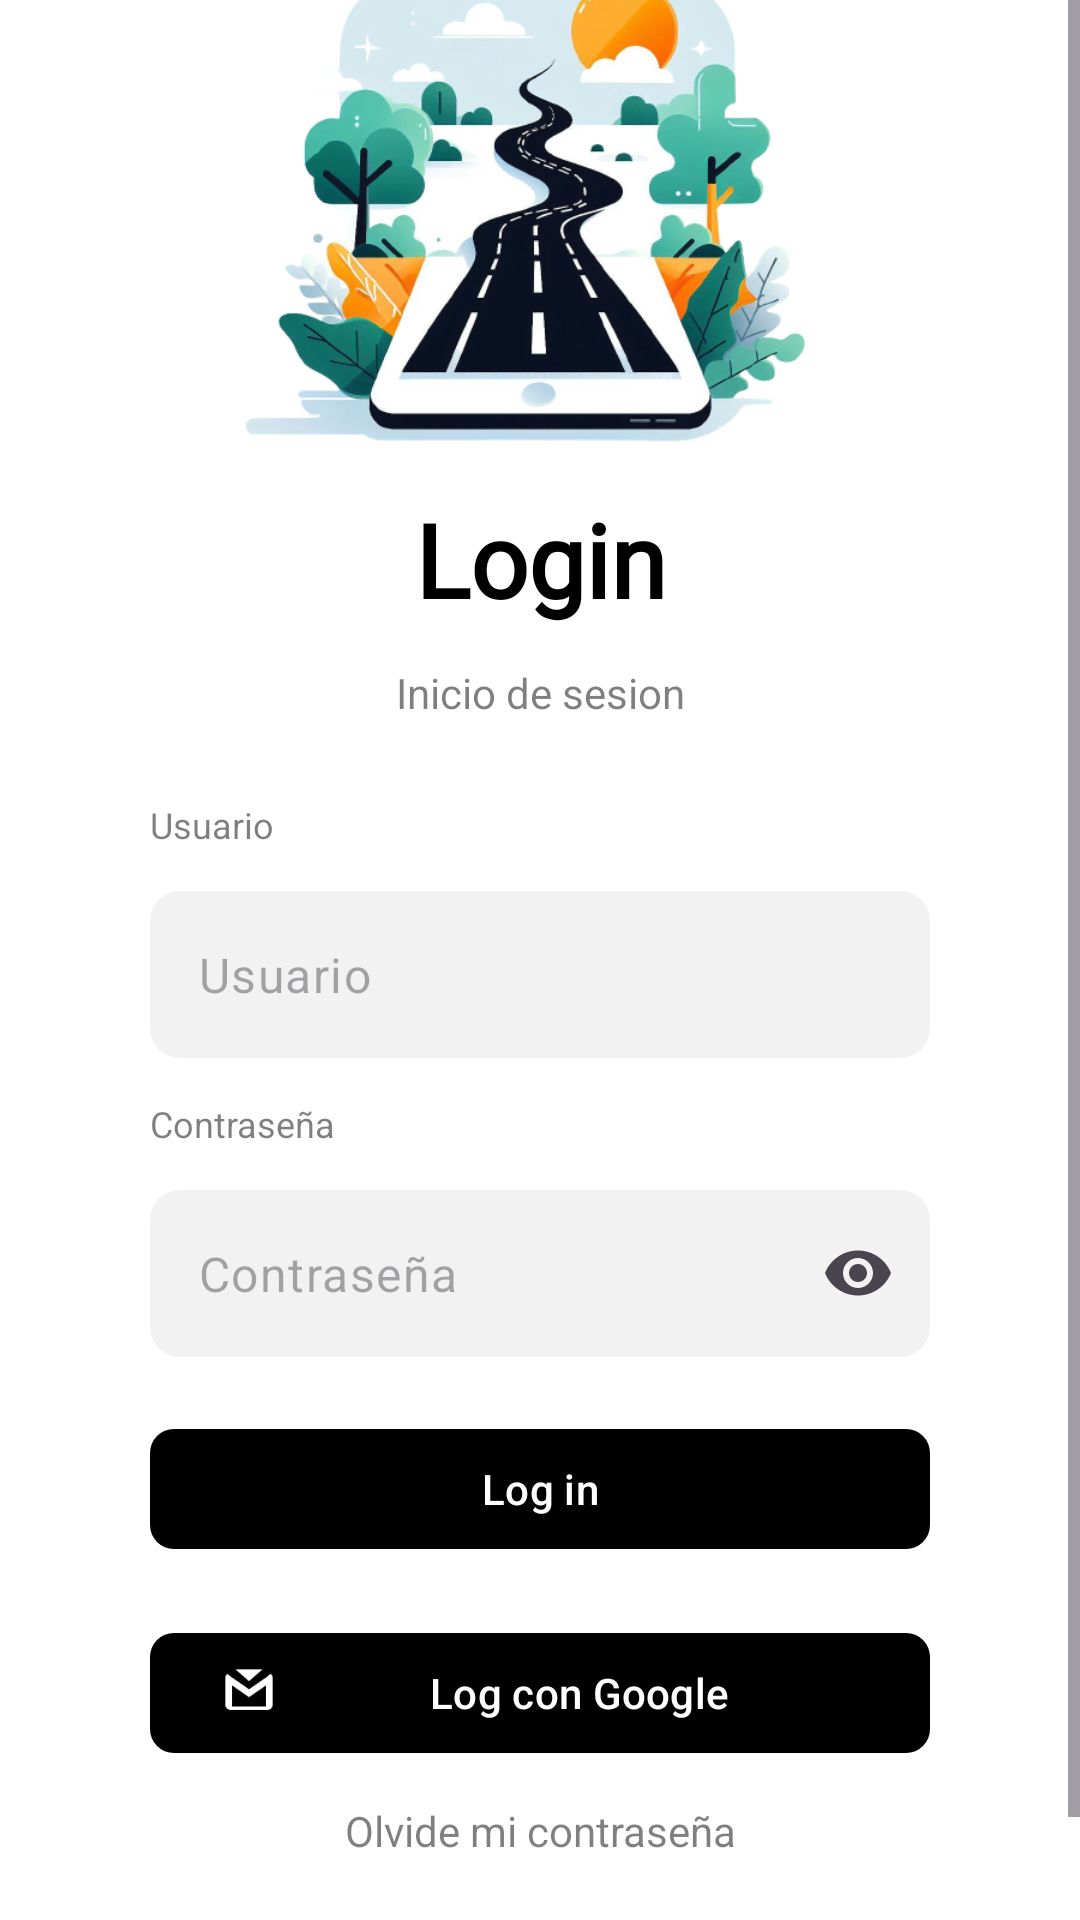

The Android layout XML behind this screen, and the referenced resources:
<!-- AndroidManifest.xml: application theme Theme.AppMovil -->
<!-- res/layout/activity_main.xml -->
<?xml version="1.0" encoding="utf-8"?>
<androidx.constraintlayout.widget.ConstraintLayout xmlns:android="http://schemas.android.com/apk/res/android"
    xmlns:app="http://schemas.android.com/apk/res-auto"
    xmlns:tools="http://schemas.android.com/tools"
    android:layout_width="wrap_content"
    android:layout_height="match_parent"
    android:background="@color/white"
    android:backgroundTint="@color/white"
    tools:context="com.dam2.tripify.MainActivity">


    

    <ScrollView
        android:id="@+id/scrollView"
        android:layout_width="wrap_content"
        android:layout_height="0dp"
        app:layout_constraintBottom_toBottomOf="parent"
        app:layout_constraintEnd_toEndOf="parent"
        app:layout_constraintHorizontal_bias="0.5"
        app:layout_constraintStart_toStartOf="parent"
        app:layout_constraintTop_toTopOf="parent"
        app:layout_constraintVertical_bias="0.5">

        <LinearLayout
            android:layout_width="match_parent"
            android:layout_height="wrap_content"
            android:layout_gravity="center"
            android:background="@color/white"
            android:backgroundTint="@color/white"
            android:orientation="vertical">

            <RelativeLayout
                android:layout_width="match_parent"
                android:layout_height="match_parent"
                tools:context=".MainActivity">

                <ImageView
                    android:id="@+id/logoImageView"
                    android:layout_width="wrap_content"
                    android:layout_height="200dp"
                    android:layout_centerInParent="true"
                    android:src="@drawable/banner3" />

            </RelativeLayout>

            <TextView
                android:id="@+id/textView"
                android:layout_width="match_parent"
                android:layout_height="wrap_content"
                android:fontFamily="@font/rubikbold"
                android:text="@string/login"
                android:textAlignment="center"
                android:textColor="@color/black"
                android:textSize="34sp"
                android:textStyle="bold" />

            <TextView
                android:id="@+id/textView6"
                android:layout_width="match_parent"
                android:layout_height="44dp"
                android:gravity="center"
                android:text="@string/inicio_de_sesion"
                android:textColor="#80000000" />

            <TextView
                android:id="@+id/textView3"
                android:layout_width="match_parent"
                android:layout_height="44dp"
                android:layout_marginLeft="50dp"
                android:gravity="center_vertical"
                android:text="@string/usuario"
                android:textColor="#80000000"
                android:textSize="12sp" />

            <com.google.android.material.textfield.TextInputLayout
                android:id="@+id/textField"
                android:layout_width="match_parent"
                android:layout_height="wrap_content"
                android:layout_marginLeft="50dp"
                android:layout_marginRight="50dp"
                android:hint="@string/usuario"
                app:boxStrokeWidth="0dp"
                app:boxStrokeWidthFocused="0dp"
                app:endIconMode="clear_text"
                app:hintEnabled="false">

                <com.google.android.material.textfield.TextInputEditText
                    android:id="@+id/txtEmail"
                    android:layout_width="match_parent"
                    android:layout_height="match_parent"
                    android:background="@drawable/rounded_corners"
                    android:hint="@string/usuario"
                    android:textColor="#B3040404" /> 
            </com.google.android.material.textfield.TextInputLayout>

            <TextView
                android:id="@+id/textView4"
                android:layout_width="match_parent"
                android:layout_height="44dp"
                android:layout_marginLeft="50dp"
                android:gravity="center_vertical"
                android:text="@string/contrase_a"
                android:textColor="#80000000"
                android:textSize="12sp" />

            <com.google.android.material.textfield.TextInputLayout
                android:id="@+id/password"
                android:layout_width="match_parent"
                android:layout_height="wrap_content"
                android:layout_marginLeft="50dp"
                android:layout_marginRight="50dp"
                app:boxStrokeWidth="0dp"
                app:boxStrokeWidthFocused="0dp"
                app:endIconMode="password_toggle"
                app:hintEnabled="false">

                <com.google.android.material.textfield.TextInputEditText
                    android:id="@+id/txtPassword"
                    android:layout_width="match_parent"
                    android:layout_height="wrap_content"
                    android:background="@drawable/rounded_corners"
                    android:hint="@string/contrase_a"
                    android:inputType="textPassword"
                    android:textColor="#B3000000" />
            </com.google.android.material.textfield.TextInputLayout>

            <com.google.android.material.button.MaterialButton
                android:id="@+id/btnLogin"
                android:layout_width="match_parent"
                android:layout_height="wrap_content"
                android:layout_marginLeft="50dp"
                android:layout_marginTop="20dp"
                android:layout_marginRight="50dp"
                android:text="@string/log_in"
                android:textColor="#FFFFFF"
                app:backgroundTint="#000000"
                app:cornerRadius="8dp"
                app:icon="@drawable/baseline_email_24" />

            <com.google.android.material.button.MaterialButton
                android:id="@+id/btnGoogle"
                android:layout_width="match_parent"
                android:layout_height="wrap_content"
                android:layout_marginLeft="50dp"
                android:layout_marginTop="20dp"
                android:layout_marginRight="50dp"
                android:text="@string/log_con_google"
                android:textColor="#FFFFFF"
                app:backgroundTint="#000000"
                app:cornerRadius="8dp"
                app:icon="@drawable/ic_gmail" />

            <TextView
                android:id="@+id/tvForgetPass"
                android:layout_width="match_parent"
                android:layout_height="44dp"
                android:clickable="true"
                android:focusable="true"
                android:gravity="center"
                android:text="@string/olvide_mi_contrase_a"
                android:textColor="@color/text_view" />

            <TextView
                android:id="@+id/tvRegister"
                android:layout_width="match_parent"
                android:layout_height="44dp"
                android:gravity="center"
                android:text="@string/registrate"
                android:textColor="@color/text_view" />
            />

        </LinearLayout>
    </ScrollView>

</androidx.constraintlayout.widget.ConstraintLayout>
<!-- resources referenced by this layout -->
<resources>
  <color name="black">#FF000000</color>
  <color name="white">#FFFFFFFF</color>
  <!-- drawable banner3: png bitmap (drawable, 197857 bytes) -->
  <!-- drawable ic_gmail: png bitmap (drawable, 825 bytes) -->
  <!-- drawable rounded_corners (drawable) -->
  <?xml version="1.0" encoding="utf-8"?>
  <shape xmlns:android="http://schemas.android.com/apk/res/android">
      <corners android:radius="10dp" /> 
      <solid android:color="@color/gris_claro" /> 
  </shape>
  <string name="contrase_a">Contraseña</string>
  <string name="inicio_de_sesion">Inicio de sesion</string>
  <string name="log_con_google">Log con Google</string>
  <string name="log_in">Log in</string>
  <string name="login">Login</string>
  <string name="olvide_mi_contrase_a">Olvide mi contraseña</string>
  <string name="registrate">Registrate</string>
  <string name="usuario">Usuario</string>
  <style name="Theme.AppMovil" parent="Base.Theme.AppMovil" />
  <color name="gris_claro">#F2F2F2</color>
  <style name="Base.Theme.AppMovil" parent="Theme.Material3.DayNight.NoActionBar">
          
          <item name="colorPrimary">@color/black</item>
          <item name="colorPrimaryDark">@color/black</item>
          <item name="colorAccent">@color/black</item>
          <item name="colorError">@color/red</item>
          <item name="android:statusBarColor">
              @android:color/black
          </item>
  
      </style>
  <color name="red">#FF0101</color>
</resources>
